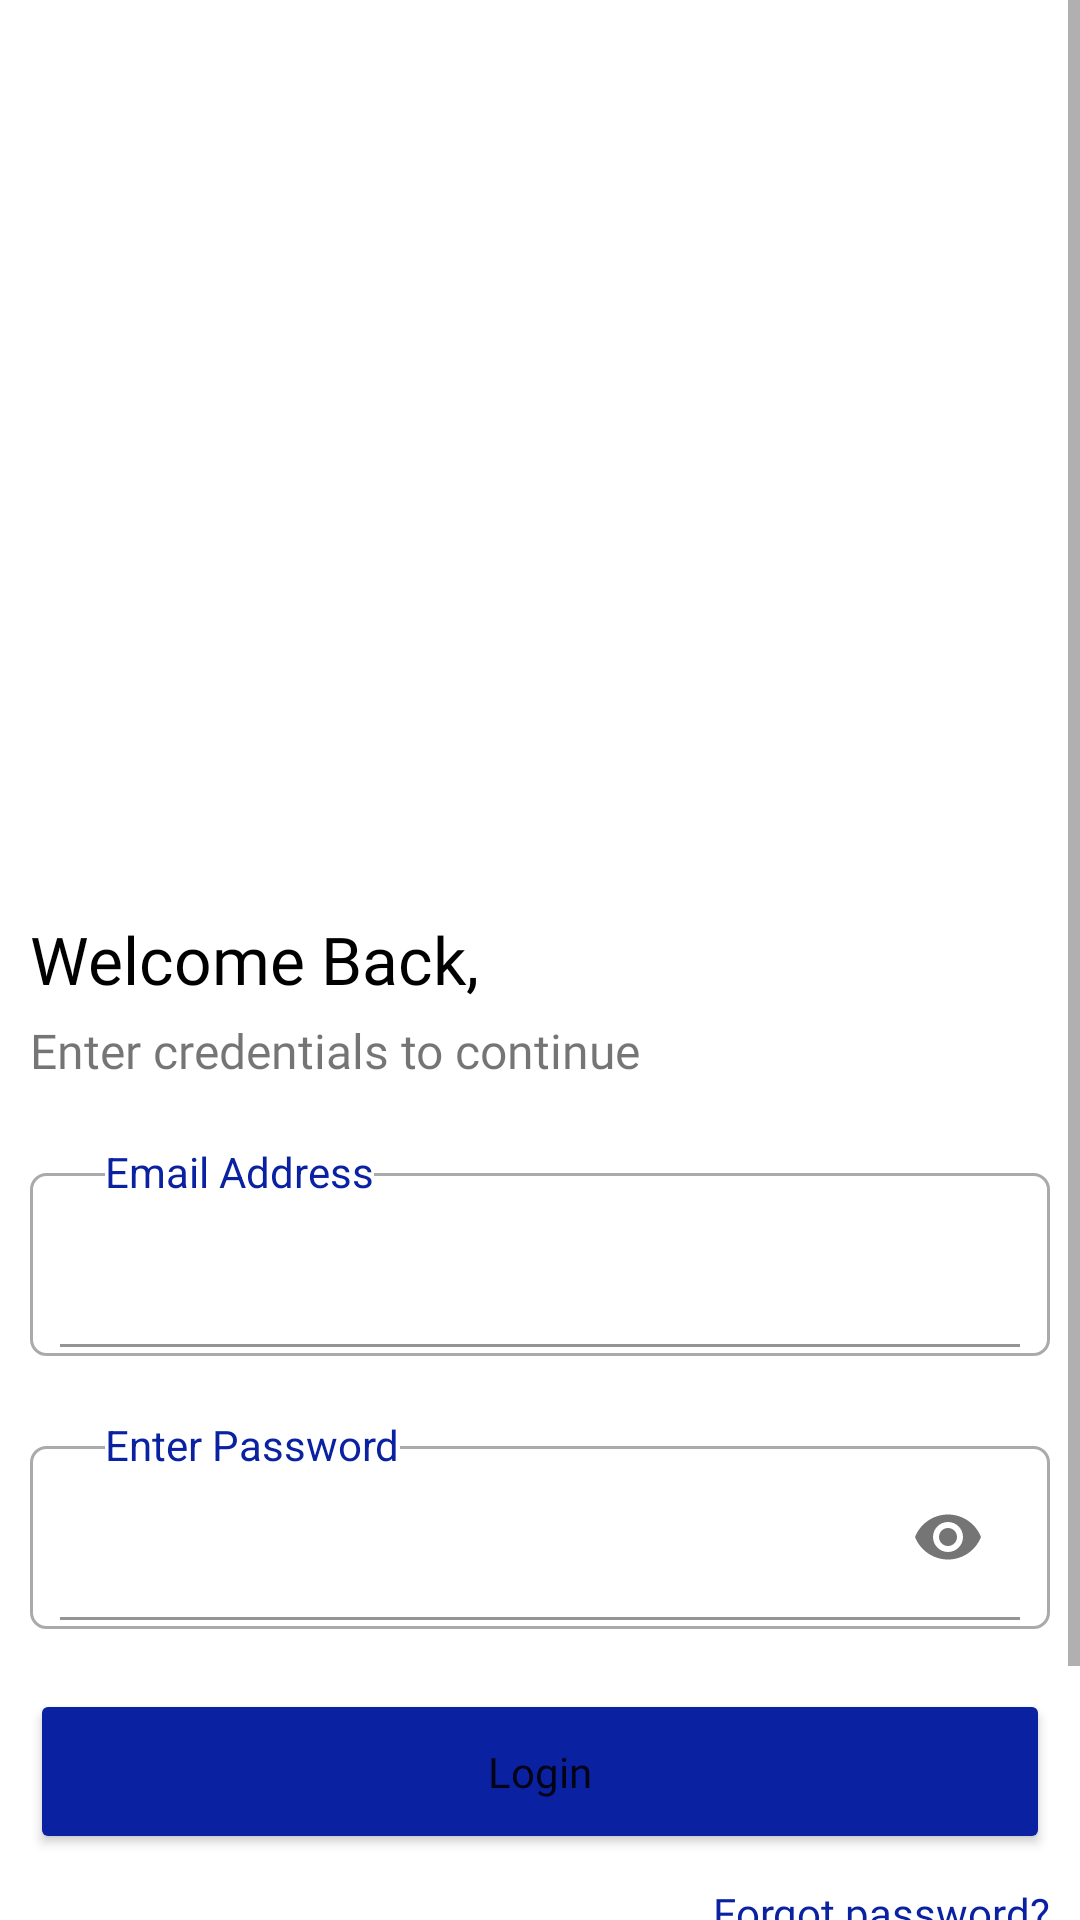

Write the Android layout XML for this screen, with the resource values it uses.
<!-- AndroidManifest.xml: application theme Theme.AIMPLATFARMDELIVERY -->
<!-- res/layout/activity_login.xml -->
<?xml version="1.0" encoding="utf-8"?>
<ScrollView xmlns:android="http://schemas.android.com/apk/res/android"
    xmlns:app="http://schemas.android.com/apk/res-auto"
    xmlns:tools="http://schemas.android.com/tools"
    android:layout_width="match_parent"
    android:layout_height="match_parent"
    tools:context="com.aimplatfarm.aimplatfarmdelivery.Activities.LoginActivity">

    <LinearLayout
        android:layout_width="match_parent"
        android:layout_height="wrap_content"
        android:focusableInTouchMode="true"
        android:orientation="vertical">

        <ImageView
            android:layout_width="match_parent"
            android:layout_height="@dimen/two_eighty_dp"
            android:layout_margin="@dimen/ten_dp"
            app:srcCompat="@drawable/welcome_back" />

        <TextView
            android:layout_width="wrap_content"
            android:layout_height="wrap_content"
            android:layout_marginStart="@dimen/ten_dp"
            android:layout_marginTop="@dimen/five_dp"
            android:fontFamily="@font/poppins_semi_bold"
            android:text="Welcome Back,"
            android:textColor="@color/black"
            android:textSize="@dimen/twenty_two_sp" />

        <TextView
            android:layout_width="wrap_content"
            android:layout_height="wrap_content"
            android:layout_marginStart="@dimen/ten_dp"
            android:layout_marginTop="@dimen/five_dp"
            android:layout_marginBottom="@dimen/ten_dp"
            android:fontFamily="@font/poppins_regular"
            android:text="Enter credentials to continue"
            android:textSize="@dimen/sixteen_sp" />

        <FrameLayout
            android:layout_width="match_parent"
            android:layout_height="wrap_content"
            android:layout_margin="@dimen/ten_dp"
            android:clipChildren="false">

            <RelativeLayout
                android:layout_width="match_parent"
                android:layout_height="wrap_content"
                android:layout_marginTop="@dimen/ten_dp"
                android:background="@drawable/input_backgrond"
                android:paddingStart="@dimen/ten_dp"
                android:paddingEnd="@dimen/ten_dp">


                <ImageView
                    android:id="@+id/phone_ic"
                    android:layout_width="wrap_content"
                    android:layout_height="wrap_content"
                    android:layout_centerVertical="true"
                    android:src="@drawable/ic_licence_24"
                    app:tint="@color/black" />


                <com.google.android.material.textfield.TextInputLayout
                    android:layout_width="match_parent"
                    android:layout_height="wrap_content"
                    android:layout_centerVertical="true"
                    android:layout_marginTop="@dimen/three_dp"
                    android:layout_marginBottom="@dimen/three_dp"
                    android:layout_toEndOf="@id/phone_ic"
                    android:background="@color/white">

                    <EditText
                        android:id="@+id/driveLicence"
                        android:layout_width="match_parent"
                        android:layout_height="@dimen/fifty_five_dp"
                        android:background="@color/white"
                        android:imeOptions="actionNext"
                        android:inputType="text"
                        android:padding="@dimen/ten_dp" />
                </com.google.android.material.textfield.TextInputLayout>
            </RelativeLayout>

            <TextView
                android:layout_width="wrap_content"
                android:layout_height="wrap_content"
                android:layout_marginStart="@dimen/twenty_five_dp"
                android:background="@color/white"
                android:text="Email Address"
                android:textAlignment="center"
                android:textColor="@color/light_blue" />
        </FrameLayout>

        <FrameLayout
            android:layout_width="match_parent"
            android:layout_height="wrap_content"
            android:layout_margin="@dimen/ten_dp"
            android:clipChildren="false">

            <RelativeLayout
                android:layout_width="match_parent"
                android:layout_height="wrap_content"
                android:layout_marginTop="@dimen/ten_dp"
                android:background="@drawable/input_backgrond"
                android:paddingStart="@dimen/ten_dp"
                android:paddingEnd="@dimen/ten_dp">


                <ImageView
                    android:id="@+id/password"
                    android:layout_width="wrap_content"
                    android:layout_height="wrap_content"
                    android:layout_centerVertical="true"
                    android:src="@drawable/ic_outline_lock_24"
                    app:tint="@color/black" />


                <com.google.android.material.textfield.TextInputLayout
                    android:layout_width="match_parent"
                    android:layout_height="wrap_content"
                    android:layout_centerVertical="true"
                    android:layout_marginTop="@dimen/three_dp"
                    android:layout_marginBottom="@dimen/three_dp"
                    android:layout_toEndOf="@id/password"
                    android:background="@color/white"
                    app:passwordToggleEnabled="true">

                    <EditText
                        android:id="@+id/userPassword"
                        android:layout_width="match_parent"
                        android:layout_height="@dimen/fifty_five_dp"
                        android:background="@color/white"
                        android:imeOptions="actionNext"
                        android:maxLength="15"
                        android:inputType="textPassword"
                        android:padding="@dimen/ten_dp" />
                </com.google.android.material.textfield.TextInputLayout>
            </RelativeLayout>

            <TextView
                android:layout_width="wrap_content"
                android:layout_height="wrap_content"
                android:layout_marginStart="@dimen/twenty_five_dp"
                android:background="@color/white"
                android:text="Enter Password"
                android:textAlignment="center"
                android:textColor="@color/light_blue" />
        </FrameLayout>


        <TextView
            android:id="@+id/loginError"
            android:layout_width="wrap_content"
            android:layout_height="wrap_content"
            android:layout_gravity="center"
            android:layout_margin="@dimen/ten_dp"
            android:text="Fill all Fields"
            android:textAlignment="center"
            android:textColor="@android:color/holo_red_dark"
            android:visibility="gone" />

        <Button
            android:layout_width="match_parent"
            android:layout_height="@dimen/fifty_five_dp"
            android:layout_margin="@dimen/ten_dp"
            android:backgroundTint="@color/light_blue"
            android:fontFamily="@font/poppins_medium"
            android:onClick="login"
            android:text="Login"
            android:textAllCaps="false" />
        <TextView
            android:fontFamily="@font/poppins_regular"
            android:layout_width="wrap_content"
            android:layout_height="wrap_content"
            android:layout_gravity="end"
            android:layout_marginEnd="@dimen/ten_dp"
            android:onClick="forgotPassword"
            android:text="Forgot password?"
            android:textColor="@color/light_blue" />
        <LinearLayout
            android:layout_width="match_parent"
            android:layout_height="wrap_content"
            android:layout_marginTop="@dimen/twenty_dp"
            android:gravity="center"
            android:orientation="horizontal">

            <TextView
                android:layout_width="wrap_content"
                android:layout_height="wrap_content"
                android:fontFamily="@font/poppins_regular"
                android:text="Don't have an Account?" />

            <TextView
                android:layout_width="wrap_content"
                android:layout_height="wrap_content"
                android:layout_marginStart="@dimen/ten_dp"
                android:fontFamily="@font/poppins_semi_bold"
                android:onClick="register"
                android:text="Sign Up"
                android:textColor="@color/light_blue"
                android:textSize="@dimen/sixteen_sp" />
        </LinearLayout>

        <TextView
            android:layout_width="match_parent"
            android:layout_height="wrap_content"
            android:layout_marginTop="@dimen/twenty_dp"
            android:layout_marginBottom="@dimen/ten_dp"
            android:fontFamily="@font/poppins_regular"
            android:text="© Kisaan Factory All Rights Reserve"
            android:textAlignment="center" />
    </LinearLayout>

</ScrollView>
<!-- resources referenced by this layout -->
<resources>
  <color name="black">#FF000000</color>
  <color name="light_blue">#0A22A1</color>
  <color name="white">#FFFFFFFF</color>
  <dimen name="fifty_five_dp">27.5dp</dimen>
  <dimen name="five_dp">2.5dp</dimen>
  <dimen name="sixteen_sp">8sp</dimen>
  <dimen name="ten_dp">5dp</dimen>
  <dimen name="three_dp">1.5dp</dimen>
  <dimen name="twenty_dp">10dp</dimen>
  <dimen name="twenty_five_dp">12.5dp</dimen>
  <dimen name="twenty_two_sp">11sp</dimen>
  <dimen name="two_eighty_dp">140dp</dimen>
  <!-- drawable input_backgrond (drawable-v24) -->
  <?xml version="1.0" encoding="utf-8"?>
  <shape xmlns:android="http://schemas.android.com/apk/res/android">
      <stroke android:color="@android:color/darker_gray" android:width="1dp"/>
      <solid android:color="@color/white"/>
      <corners android:radius="5dp"/>
  </shape>
  <style name="Theme.AIMPLATFARMDELIVERY" parent="Theme.MaterialComponents.Light.NoActionBar">
          
          <item name="colorPrimary">@color/blue_primary</item>
          <item name="colorPrimaryVariant">@color/blue_primary</item>
          <item name="colorOnPrimary">@color/white</item>
          
          <item name="colorSecondary">@color/blue_primary</item>
          <item name="colorSecondaryVariant">@color/blue_primary</item>
          <item name="colorOnSecondary">@color/black</item>
          
          <item name="android:statusBarColor" tools:targetApi="l">?attr/colorPrimaryVariant</item>
          
      </style>
  <color name="blue_primary">#003567</color>
</resources>
